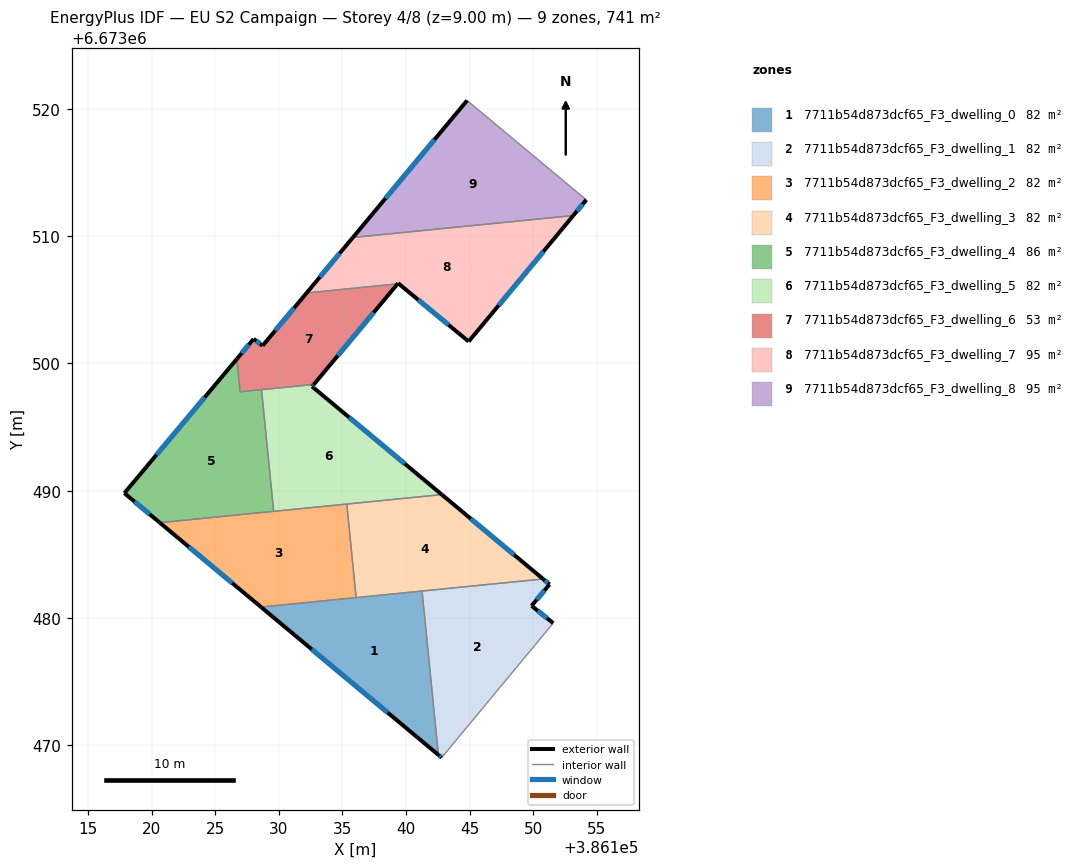
=== STOREY PLAN SPEC (per zone: floor XY polygon, exterior-wall plan segments, windows/doors) ===
zone 1: 7711b54d873dcf65_F3_dwelling_0  (82.3 m²)
  floor: (386141.26, 6673482.11) (386142.54, 6673469.23) (386128.60, 6673480.85)
  exterior wall: (386128.60, 6673480.85) – (386142.54, 6673469.23)  [18.1 m]
    window: (386132.58, 6673477.53) – (386138.56, 6673472.55)  [10.0 m²]
  interior walls: 3
zone 2: 7711b54d873dcf65_F3_dwelling_1  (82.3 m²)
  floor: (386151.28, 6673482.63) (386149.87, 6673480.95) (386151.57, 6673479.59) (386142.80, 6673469.02) (386142.54, 6673469.23) (386141.26, 6673482.11) (386150.77, 6673483.06)
  exterior wall: (386149.87, 6673480.95) – (386151.28, 6673482.63)  [2.2 m]
    window: (386150.27, 6673481.43) – (386150.88, 6673482.15)  [1.2 m²]
  exterior wall: (386151.57, 6673479.59) – (386149.87, 6673480.95)  [2.2 m]
    window: (386151.08, 6673479.98) – (386150.35, 6673480.56)  [1.2 m²]
  exterior wall: (386142.54, 6673469.23) – (386142.80, 6673469.02)  [0.3 m]
    window: (386142.61, 6673469.17) – (386142.73, 6673469.08)  [0.2 m²]
  exterior wall: (386151.28, 6673482.63) – (386150.77, 6673483.06)  [0.7 m]
    window: (386151.13, 6673482.75) – (386150.92, 6673482.94)  [0.4 m²]
  interior walls: 3
zone 3: 7711b54d873dcf65_F3_dwelling_2  (82.3 m²)
  floor: (386135.34, 6673488.95) (386136.07, 6673481.59) (386128.60, 6673480.85) (386120.64, 6673487.48)
  exterior wall: (386120.64, 6673487.48) – (386128.60, 6673480.85)  [10.4 m]
    window: (386122.92, 6673485.59) – (386126.33, 6673482.75)  [5.7 m²]
  interior walls: 4
zone 4: 7711b54d873dcf65_F3_dwelling_3  (82.3 m²)
  floor: (386150.77, 6673483.06) (386136.07, 6673481.59) (386135.34, 6673488.95) (386142.81, 6673489.69)
  exterior wall: (386150.77, 6673483.06) – (386142.81, 6673489.69)  [10.4 m]
    window: (386148.50, 6673484.95) – (386145.08, 6673487.80)  [5.7 m²]
  interior walls: 4
zone 5: 7711b54d873dcf65_F3_dwelling_4  (85.7 m²)
  floor: (386128.64, 6673497.94) (386129.59, 6673488.37) (386120.64, 6673487.48) (386117.86, 6673489.80) (386126.70, 6673500.35) (386126.95, 6673497.77)
  exterior wall: (386117.86, 6673489.80) – (386120.64, 6673487.48)  [3.6 m]
    window: (386118.65, 6673489.14) – (386119.85, 6673488.15)  [2.0 m²]
  exterior wall: (386126.70, 6673500.35) – (386117.86, 6673489.80)  [13.8 m]
    window: (386124.17, 6673497.34) – (386120.38, 6673492.82)  [7.6 m²]
  interior walls: 4
zone 6: 7711b54d873dcf65_F3_dwelling_5  (82.3 m²)
  floor: (386142.81, 6673489.69) (386129.59, 6673488.37) (386128.64, 6673497.94) (386132.75, 6673498.35) (386132.61, 6673498.19)
  exterior wall: (386142.81, 6673489.69) – (386132.61, 6673498.19)  [13.3 m]
    window: (386139.90, 6673492.12) – (386135.53, 6673495.76)  [7.3 m²]
  exterior wall: (386132.61, 6673498.19) – (386132.75, 6673498.35)  [0.2 m]
    window: (386132.65, 6673498.23) – (386132.71, 6673498.30)  [0.1 m²]
  interior walls: 4
zone 7: 7711b54d873dcf65_F3_dwelling_6  (53.2 m²)
  floor: (386139.33, 6673506.25) (386132.75, 6673498.35) (386126.95, 6673497.78) (386126.70, 6673500.35) (386128.02, 6673501.93) (386128.73, 6673501.40) (386132.18, 6673505.54)
  exterior wall: (386128.02, 6673501.93) – (386126.70, 6673500.35)  [2.1 m]
    window: (386127.64, 6673501.48) – (386127.07, 6673500.80)  [1.1 m²]
  exterior wall: (386128.73, 6673501.40) – (386128.02, 6673501.93)  [0.9 m]
    window: (386128.52, 6673501.55) – (386128.22, 6673501.78)  [0.5 m²]
  exterior wall: (386132.18, 6673505.54) – (386128.73, 6673501.40)  [5.4 m]
    window: (386131.20, 6673504.36) – (386129.71, 6673502.58)  [3.0 m²]
  exterior wall: (386132.75, 6673498.35) – (386139.33, 6673506.25)  [10.3 m]
    window: (386134.63, 6673500.61) – (386137.45, 6673504.00)  [5.7 m²]
  interior walls: 4
zone 8: 7711b54d873dcf65_F3_dwelling_7  (94.9 m²)
  floor: (386153.15, 6673511.63) (386144.92, 6673501.72) (386139.37, 6673506.31) (386139.33, 6673506.25) (386132.18, 6673505.54) (386135.82, 6673509.90)
  exterior wall: (386144.92, 6673501.72) – (386153.15, 6673511.63)  [12.9 m]
    window: (386147.27, 6673504.55) – (386150.80, 6673508.80)  [7.1 m²]
  exterior wall: (386139.37, 6673506.31) – (386144.92, 6673501.72)  [7.2 m]
    window: (386140.96, 6673505.00) – (386143.34, 6673503.03)  [4.0 m²]
  exterior wall: (386139.33, 6673506.25) – (386139.37, 6673506.31)  [0.1 m]
  exterior wall: (386135.82, 6673509.90) – (386132.18, 6673505.54)  [5.7 m]
    window: (386134.78, 6673508.65) – (386133.22, 6673506.79)  [3.1 m²]
  interior walls: 2
zone 9: 7711b54d873dcf65_F3_dwelling_8  (95.4 m²)
  floor: (386154.17, 6673512.86) (386153.15, 6673511.63) (386135.82, 6673509.90) (386144.80, 6673520.67)
  exterior wall: (386153.15, 6673511.63) – (386154.17, 6673512.86)  [1.6 m]
    window: (386153.44, 6673511.98) – (386153.88, 6673512.51)  [0.9 m²]
  exterior wall: (386144.80, 6673520.67) – (386135.82, 6673509.90)  [14.0 m]
    window: (386142.23, 6673517.59) – (386138.38, 6673512.98)  [7.7 m²]
  interior walls: 2

=== DERIVED (storey summary) ===
Building: EU S2 Campaign
Storey: 4 of 8  (floor level z = 9.00 m)
Storey gross floor area: 740.7 m²
Zones on this storey: 9
  - 7711b54d873dcf65_F3_dwelling_0: floor 82.3 m²; exterior wall 18.1 m (54.4 m²); 1 window(s) 10.0 m²; WWR 18.4%
  - 7711b54d873dcf65_F3_dwelling_1: floor 82.3 m²; exterior wall 5.4 m (16.1 m²); 4 window(s) 3.0 m²; WWR 18.4%
  - 7711b54d873dcf65_F3_dwelling_2: floor 82.3 m²; exterior wall 10.4 m (31.1 m²); 1 window(s) 5.7 m²; WWR 18.4%
  - 7711b54d873dcf65_F3_dwelling_3: floor 82.3 m²; exterior wall 10.4 m (31.1 m²); 1 window(s) 5.7 m²; WWR 18.4%
  - 7711b54d873dcf65_F3_dwelling_4: floor 85.7 m²; exterior wall 17.4 m (52.2 m²); 2 window(s) 9.6 m²; WWR 18.4%
  - 7711b54d873dcf65_F3_dwelling_5: floor 82.3 m²; exterior wall 13.5 m (40.4 m²); 2 window(s) 7.4 m²; WWR 18.4%
  - 7711b54d873dcf65_F3_dwelling_6: floor 53.2 m²; exterior wall 18.6 m (55.9 m²); 4 window(s) 10.3 m²; WWR 18.4%
  - 7711b54d873dcf65_F3_dwelling_7: floor 94.9 m²; exterior wall 25.8 m (77.4 m²); 3 window(s) 14.2 m²; WWR 18.3%
  - 7711b54d873dcf65_F3_dwelling_8: floor 95.4 m²; exterior wall 15.6 m (46.9 m²); 2 window(s) 8.6 m²; WWR 18.4%
Zone adjacency (shared interzone walls):
  - 7711b54d873dcf65_F3_dwelling_0 ↔ 7711b54d873dcf65_F3_dwelling_1
  - 7711b54d873dcf65_F3_dwelling_0 ↔ 7711b54d873dcf65_F3_dwelling_2
  - 7711b54d873dcf65_F3_dwelling_0 ↔ 7711b54d873dcf65_F3_dwelling_3
  - 7711b54d873dcf65_F3_dwelling_1 ↔ 7711b54d873dcf65_F3_dwelling_3
  - 7711b54d873dcf65_F3_dwelling_2 ↔ 7711b54d873dcf65_F3_dwelling_3
  - 7711b54d873dcf65_F3_dwelling_2 ↔ 7711b54d873dcf65_F3_dwelling_4
  - 7711b54d873dcf65_F3_dwelling_2 ↔ 7711b54d873dcf65_F3_dwelling_5
  - 7711b54d873dcf65_F3_dwelling_3 ↔ 7711b54d873dcf65_F3_dwelling_5
  - 7711b54d873dcf65_F3_dwelling_4 ↔ 7711b54d873dcf65_F3_dwelling_5
  - 7711b54d873dcf65_F3_dwelling_4 ↔ 7711b54d873dcf65_F3_dwelling_6
  - 7711b54d873dcf65_F3_dwelling_5 ↔ 7711b54d873dcf65_F3_dwelling_6
  - 7711b54d873dcf65_F3_dwelling_6 ↔ 7711b54d873dcf65_F3_dwelling_7
  - 7711b54d873dcf65_F3_dwelling_7 ↔ 7711b54d873dcf65_F3_dwelling_8